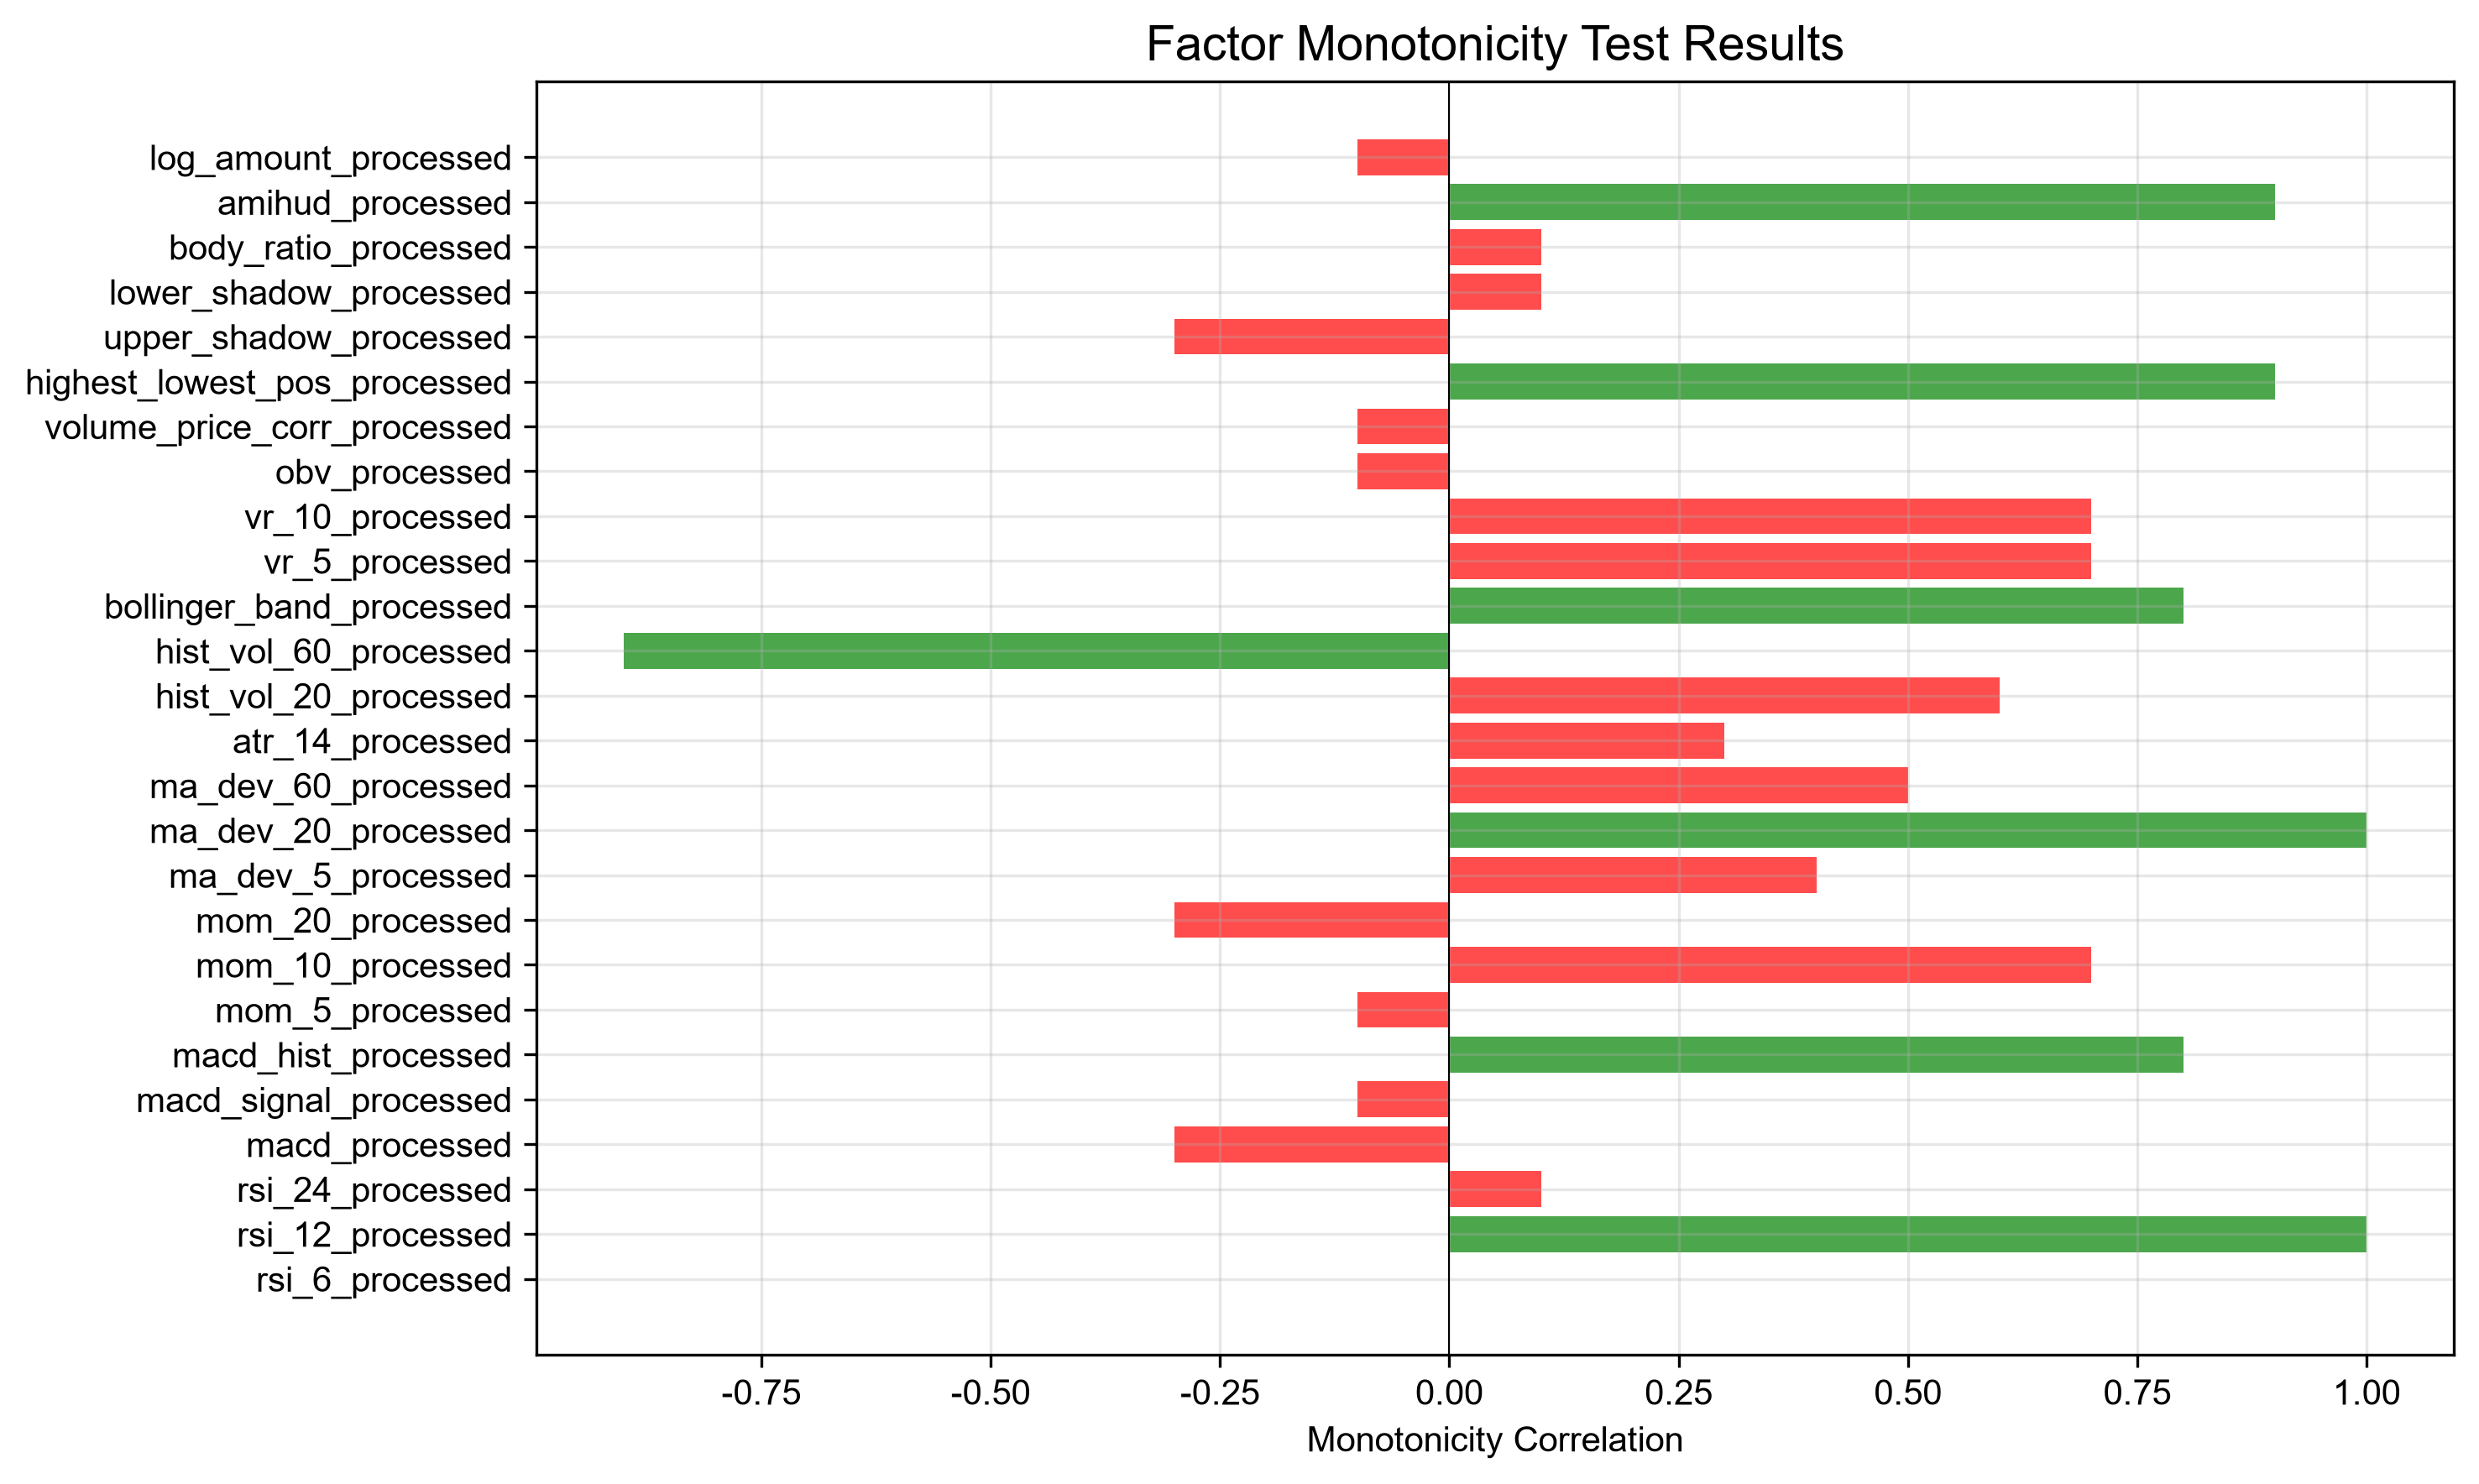

The data file committed next to this chart (first rows):
factor, monotonicity, is_monotonic
rsi_6_processed, 0.0, False
rsi_12_processed, 1, True
rsi_24_processed, 0.1, False
macd_processed, -0.3, False
macd_signal_processed, -0.1, False
macd_hist_processed, 0.8, True
mom_5_processed, -0.1, False
mom_10_processed, 0.7, False
mom_20_processed, -0.3, False
ma_dev_5_processed, 0.4, False
ma_dev_20_processed, 1, True
ma_dev_60_processed, 0.5, False
atr_14_processed, 0.3, False
hist_vol_20_processed, 0.6, False
hist_vol_60_processed, -0.9, True
bollinger_band_processed, 0.8, True
vr_5_processed, 0.7, False
vr_10_processed, 0.7, False
obv_processed, -0.1, False
volume_price_corr_processed, -0.1, False
highest_lowest_pos_processed, 0.9, True
upper_shadow_processed, -0.3, False
lower_shadow_processed, 0.1, False
body_ratio_processed, 0.1, False
amihud_processed, 0.9, True
log_amount_processed, -0.1, False
